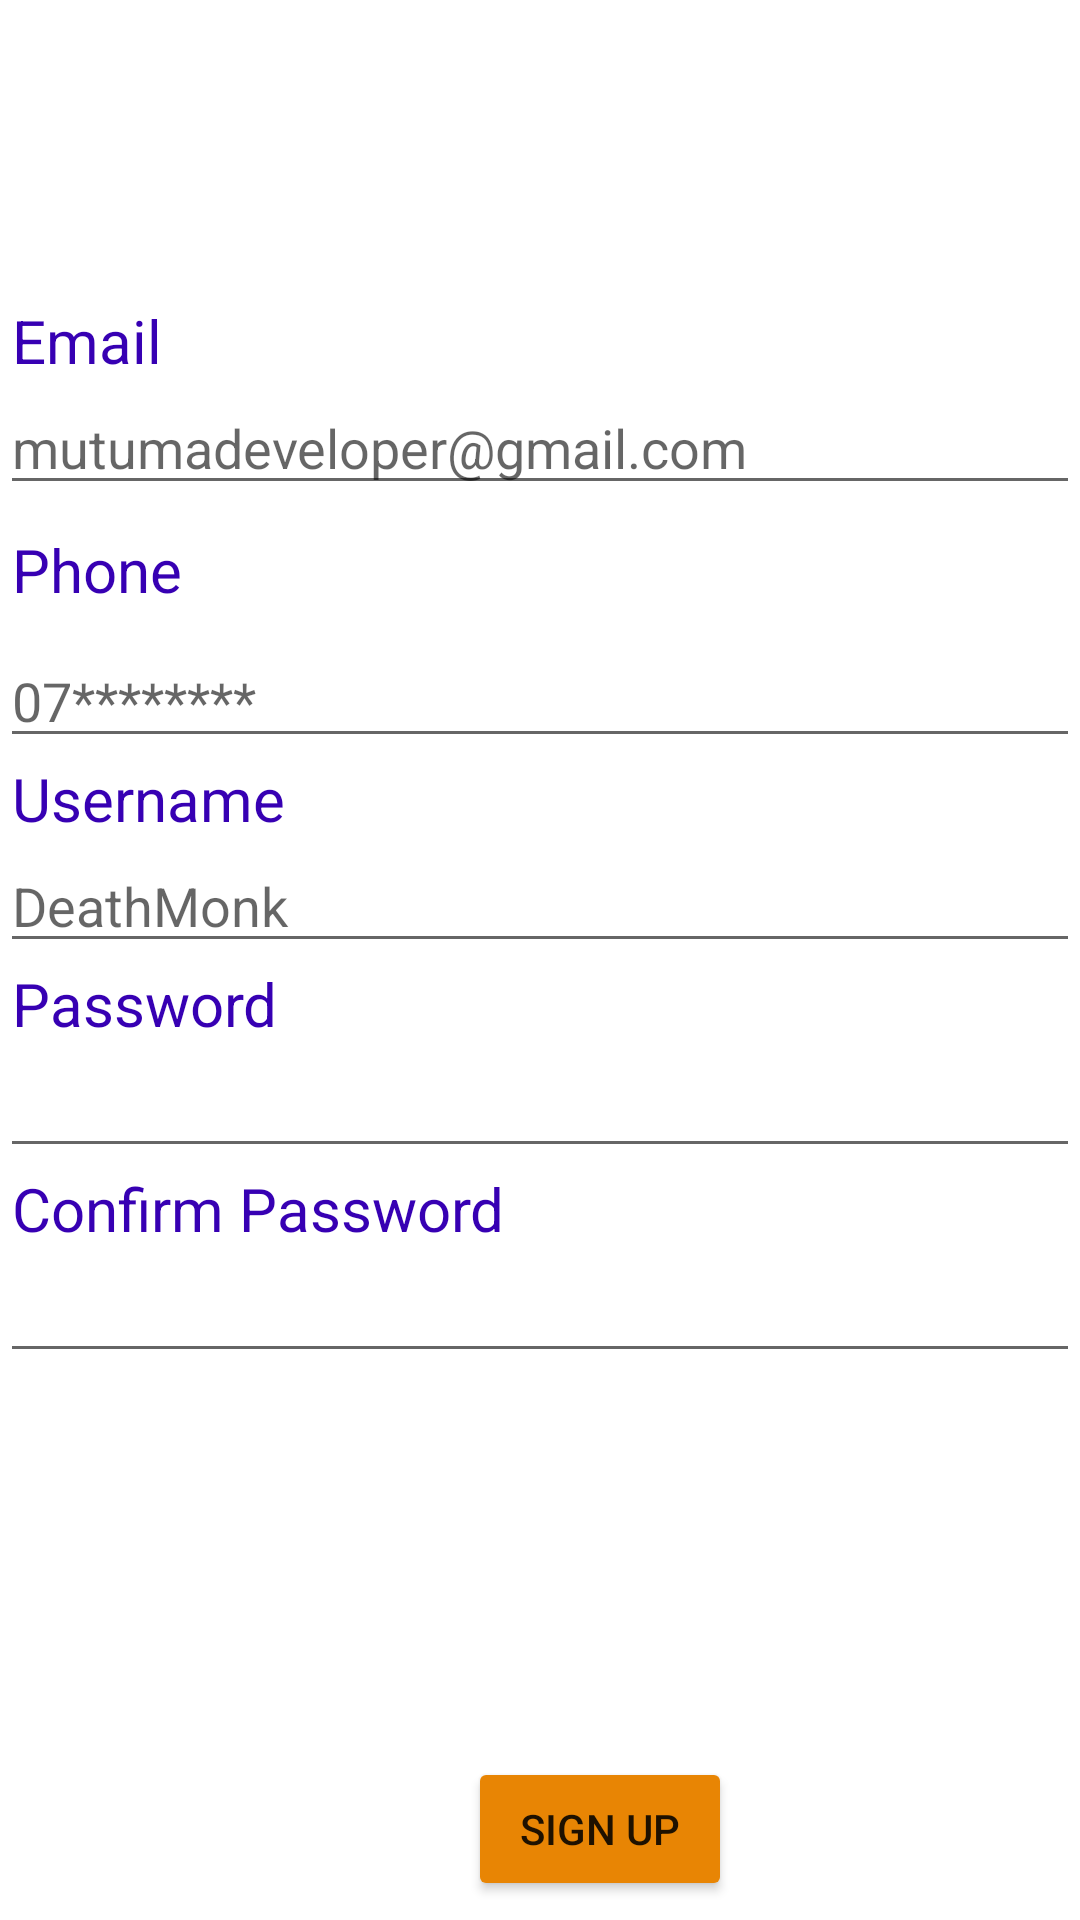

Android layout source for this screen:
<!-- AndroidManifest.xml: application theme Theme.Emart -->
<!-- res/layout/activity_register.xml -->
<?xml version="1.0" encoding="utf-8"?>
<androidx.constraintlayout.widget.ConstraintLayout xmlns:android="http://schemas.android.com/apk/res/android"
    xmlns:app="http://schemas.android.com/apk/res-auto"
    android:layout_width="match_parent"
    android:layout_height="match_parent"
    xmlns:tools="http://schemas.android.com/tools"
    tools:context=".RegisterActivity">


    <EditText
        android:id="@+id/editTextEmail"
        android:layout_width="match_parent"
        android:layout_height="wrap_content"
        android:ems="10"
        android:hint="@string/email_hint"
        android:inputType="textEmailAddress"
        app:layout_constraintStart_toStartOf="parent"
        app:layout_constraintTop_toBottomOf="@+id/emailTextView" />

    <TextView
        android:id="@+id/emailTextView"
        android:layout_width="wrap_content"
        android:layout_height="wrap_content"
        android:layout_marginTop="100dp"
        android:paddingLeft="4dp"
        android:text="@string/email_text"
        android:textColor="@color/purple_700"
        android:textSize="20dp"
        app:layout_constraintStart_toStartOf="parent"
        app:layout_constraintTop_toTopOf="parent" />

    <EditText
        android:id="@+id/editTextPhone"
        android:layout_width="match_parent"
        android:layout_height="wrap_content"
        android:layout_marginTop="8dp"
        android:ems="10"
        android:hint="@string/phone_hint"
        android:inputType="phone"
        app:layout_constraintStart_toStartOf="parent"
        app:layout_constraintTop_toBottomOf="@+id/phoneTextView" />

    <TextView
        android:id="@+id/usernameTextView"
        android:layout_width="wrap_content"
        android:layout_height="wrap_content"
        android:paddingLeft="4dp"
        android:text="@string/username"
        android:textColor="@color/purple_700"
        android:textSize="20dp"
        app:layout_constraintStart_toStartOf="parent"
        app:layout_constraintTop_toBottomOf="@+id/editTextPhone" />

    <EditText
        android:id="@+id/editTextUsername"
        android:layout_width="match_parent"
        android:layout_height="wrap_content"
        android:ems="10"
        android:hint="@string/username_hint"
        android:inputType="textPersonName"
        app:layout_constraintStart_toStartOf="parent"
        app:layout_constraintTop_toBottomOf="@+id/usernameTextView" />

    <TextView
        android:id="@+id/passwordTextView"
        android:layout_width="wrap_content"
        android:layout_height="wrap_content"
        android:paddingLeft="4dp"
        android:text='@string/password_text'
        android:textColor="@color/purple_700"
        android:textSize="20dp"
        app:layout_constraintStart_toStartOf="parent"
        app:layout_constraintTop_toBottomOf="@+id/editTextUsername" />

    <EditText
        android:id="@+id/editTextPassword"
        android:layout_width="match_parent"
        android:layout_height="wrap_content"
        android:ems="10"
        android:inputType="textPassword"
        app:layout_constraintStart_toStartOf="parent"
        app:layout_constraintTop_toBottomOf="@+id/passwordTextView" />

    <TextView
        android:id="@+id/confirmPasswordTextView"
        android:layout_width="wrap_content"
        android:layout_height="wrap_content"
        android:paddingLeft="4dp"
        android:text="@string/confirm_password"
        android:textColor="@color/purple_700"
        android:textSize="20dp"
        app:layout_constraintStart_toStartOf="parent"
        app:layout_constraintTop_toBottomOf="@+id/editTextPassword" />

    <EditText
        android:id="@+id/editTextConfirmPassword"
        android:layout_width="match_parent"
        android:layout_height="wrap_content"
        android:ems="10"
        android:inputType="textPassword"
        app:layout_constraintStart_toStartOf="parent"
        app:layout_constraintTop_toBottomOf="@+id/confirmPasswordTextView" />

    <Button
        android:id="@+id/buttonSignUp"
        android:layout_width="wrap_content"
        android:layout_height="wrap_content"
        android:layout_marginStart="156dp"
        android:layout_marginTop="128dp"
        android:backgroundTint="@color/orange"
        app:cornerRadius="@dimen/car_ui_padding_3"
        android:elevation="2dp"
        android:text="@string/sign_up"
        app:layout_constraintStart_toStartOf="parent"
        app:layout_constraintTop_toBottomOf="@+id/editTextConfirmPassword" />

    <TextView
        android:id="@+id/phoneTextView"
        android:layout_width="wrap_content"
        android:layout_height="wrap_content"
        android:layout_marginTop="8dp"
        android:paddingLeft="4dp"
        android:text="@string/phone_text"
        android:textColor="@color/purple_700"
        android:textSize="20dp"
        app:layout_constraintStart_toStartOf="parent"
        app:layout_constraintTop_toBottomOf="@+id/editTextEmail" />


</androidx.constraintlayout.widget.ConstraintLayout>
<!-- resources referenced by this layout -->
<resources>
  <color name="orange">#e88504</color>
  <color name="purple_700">#FF3700B3</color>
  <string name="confirm_password">Confirm Password</string>
  <string name="email_hint">mutumadeveloper@gmail.com</string>
  <string name="email_text">Email</string>
  <string name="password_text">Password</string>
  <string name="phone_hint">07********</string>
  <string name="phone_text">Phone</string>
  <string name="sign_up">Sign Up</string>
  <string name="username">Username</string>
  <string name="username_hint">DeathMonk</string>
  <style name="Theme.Emart" parent="Theme.MaterialComponents.DayNight.DarkActionBar">
          
          <item name="colorPrimary">@color/light_orange</item>
          <item name="colorPrimaryVariant">@color/orange</item>
          <item name="colorOnPrimary">@color/white</item>
          
          <item name="colorSecondary">@color/teal_200</item>
          <item name="colorSecondaryVariant">@color/teal_700</item>
          <item name="colorOnSecondary">@color/black</item>
          
          <item name="android:statusBarColor">?attr/colorPrimaryVariant</item>
          
          <item name="android:windowAnimationStyle">@null</item>
      </style>
  <color name="light_orange">#ee9f27</color>
  <color name="white">#FFFFFFFF</color>
  <color name="teal_200">#FF03DAC5</color>
  <color name="teal_700">#FF018786</color>
  <color name="black">#FF000000</color>
</resources>
